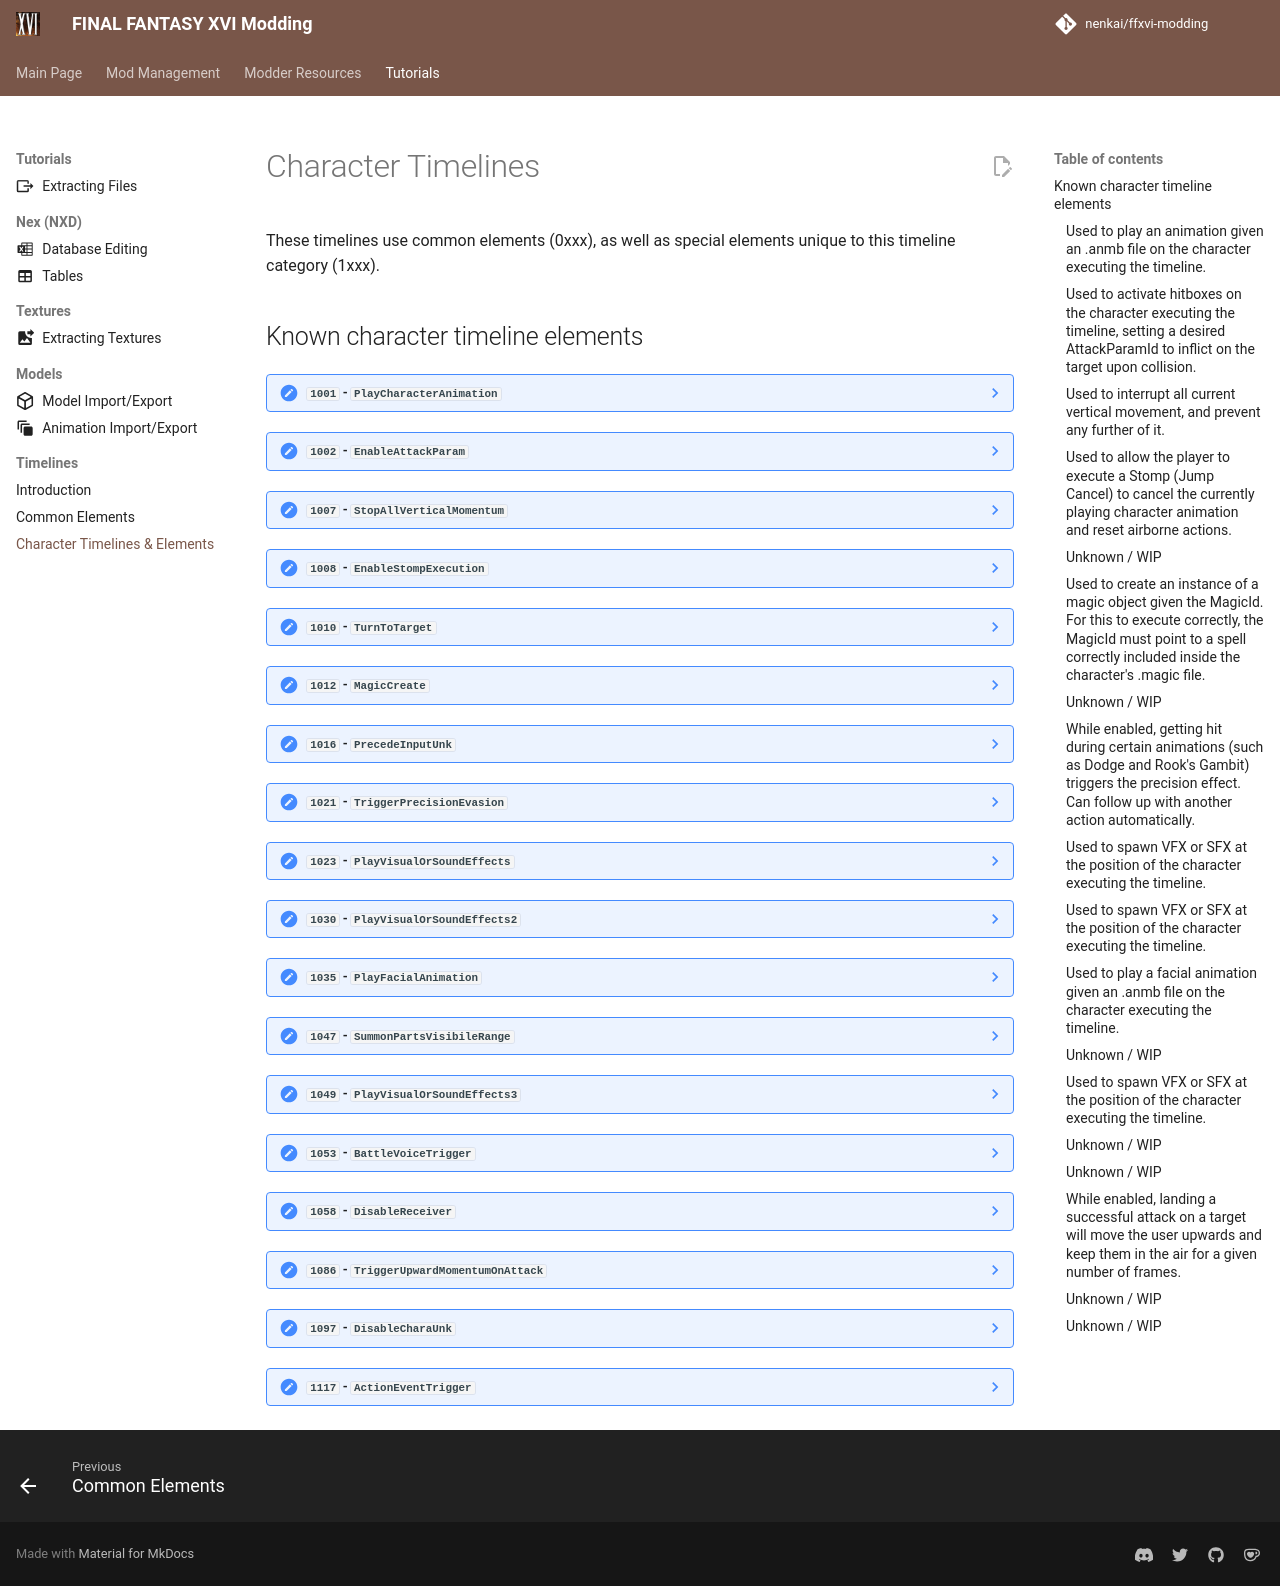

repository: Nenkai/ffxvi-modding · page: tutorials/timelines/chara_timelines/index.html · generator: mkdocs

# Character Timelines

These timelines use common elements (0xxx), as well as special elements unique to this timeline category (1xxx).

## Known character timeline elements

??? note "`1001` - `PlayCharacterAnimation`"
    #### Used to play an animation given an .anmb file on the character executing the timeline.
        Parameters:
        Anim - Path to the .anmb file containing the animation to play

??? note "`1002` - `EnableAttackParam`"
    #### Used to activate hitboxes on the character executing the timeline, setting a desired AttackParamId to inflict on the target upon collision.
        Parameters:
        AttackParamId

??? note "`1007` - `StopAllVerticalMomentum`"
    #### Used to interrupt all current vertical movement, and prevent any further of it.  

??? note "`1008` - `EnableStompExecution`"
    #### Used to allow the player to execute a Stomp (Jump Cancel) to cancel the currently playing character animation and reset airborne actions.

??? note "`1010` - `TurnToTarget`"
    #### Unknown / WIP

??? note "`1012` - `MagicCreate`"
    #### Used to create an instance of a magic object given the MagicId. For this to execute correctly, the MagicId must point to a spell correctly included inside the character's .magic file. 
        Parameters:
        UnkId / MagicId

??? note "`1016` - `PrecedeInputUnk`"
    #### Unknown / WIP

??? note "`1021` - `TriggerPrecisionEvasion`"
    #### While enabled, getting hit during certain animations (such as Dodge and Rook's Gambit) triggers the precision effect. Can follow up with another action automatically.

??? note "`1023` - `PlayVisualOrSoundEffects`"
    #### Used to spawn VFX or SFX at the position of the character executing the timeline.
        Parameters:
        VFX - Path to the .vfxb file containing the visual effects to play
        SE - Path to the file containing the sound effect to play

??? note "`1030` - `PlayVisualOrSoundEffects2`"
    #### Used to spawn VFX or SFX at the position of the character executing the timeline.
        Parameters:
        VFX - Path to the .vfxb file containing the visual effects to play
        SE - Path to the file containing the sound effect to play

??? note "`1035` - `PlayFacialAnimation`"
    #### Used to play a facial animation given an .anmb file on the character executing the timeline.
        Parameters:
        Anim - Path to the .anmb file containing the facial animation to play

??? note "`1047` - `SummonPartsVisibileRange`"
    #### Unknown / WIP

??? note "`1049` - `PlayVisualOrSoundEffects3`"
    #### Used to spawn VFX or SFX at the position of the character executing the timeline.
        Parameters:
        VFX - Path to the .vfxb file containing the visual effects to play
        SE - Path to the file containing the sound effect to play

??? note "`1053` - `BattleVoiceTrigger`"
    #### Unknown / WIP

??? note "`1058` - `DisableReceiver`"
    #### Unknown / WIP

??? note "`1086` - `TriggerUpwardMomentumOnAttack`"
    #### While enabled, landing a successful attack on a target will move the user upwards and keep them in the air for a given number of frames.

??? note "`1097` - `DisableCharaUnk`"
    #### Unknown / WIP

??? note "`1117` - `ActionEventTrigger`"
    #### Unknown / WIP
